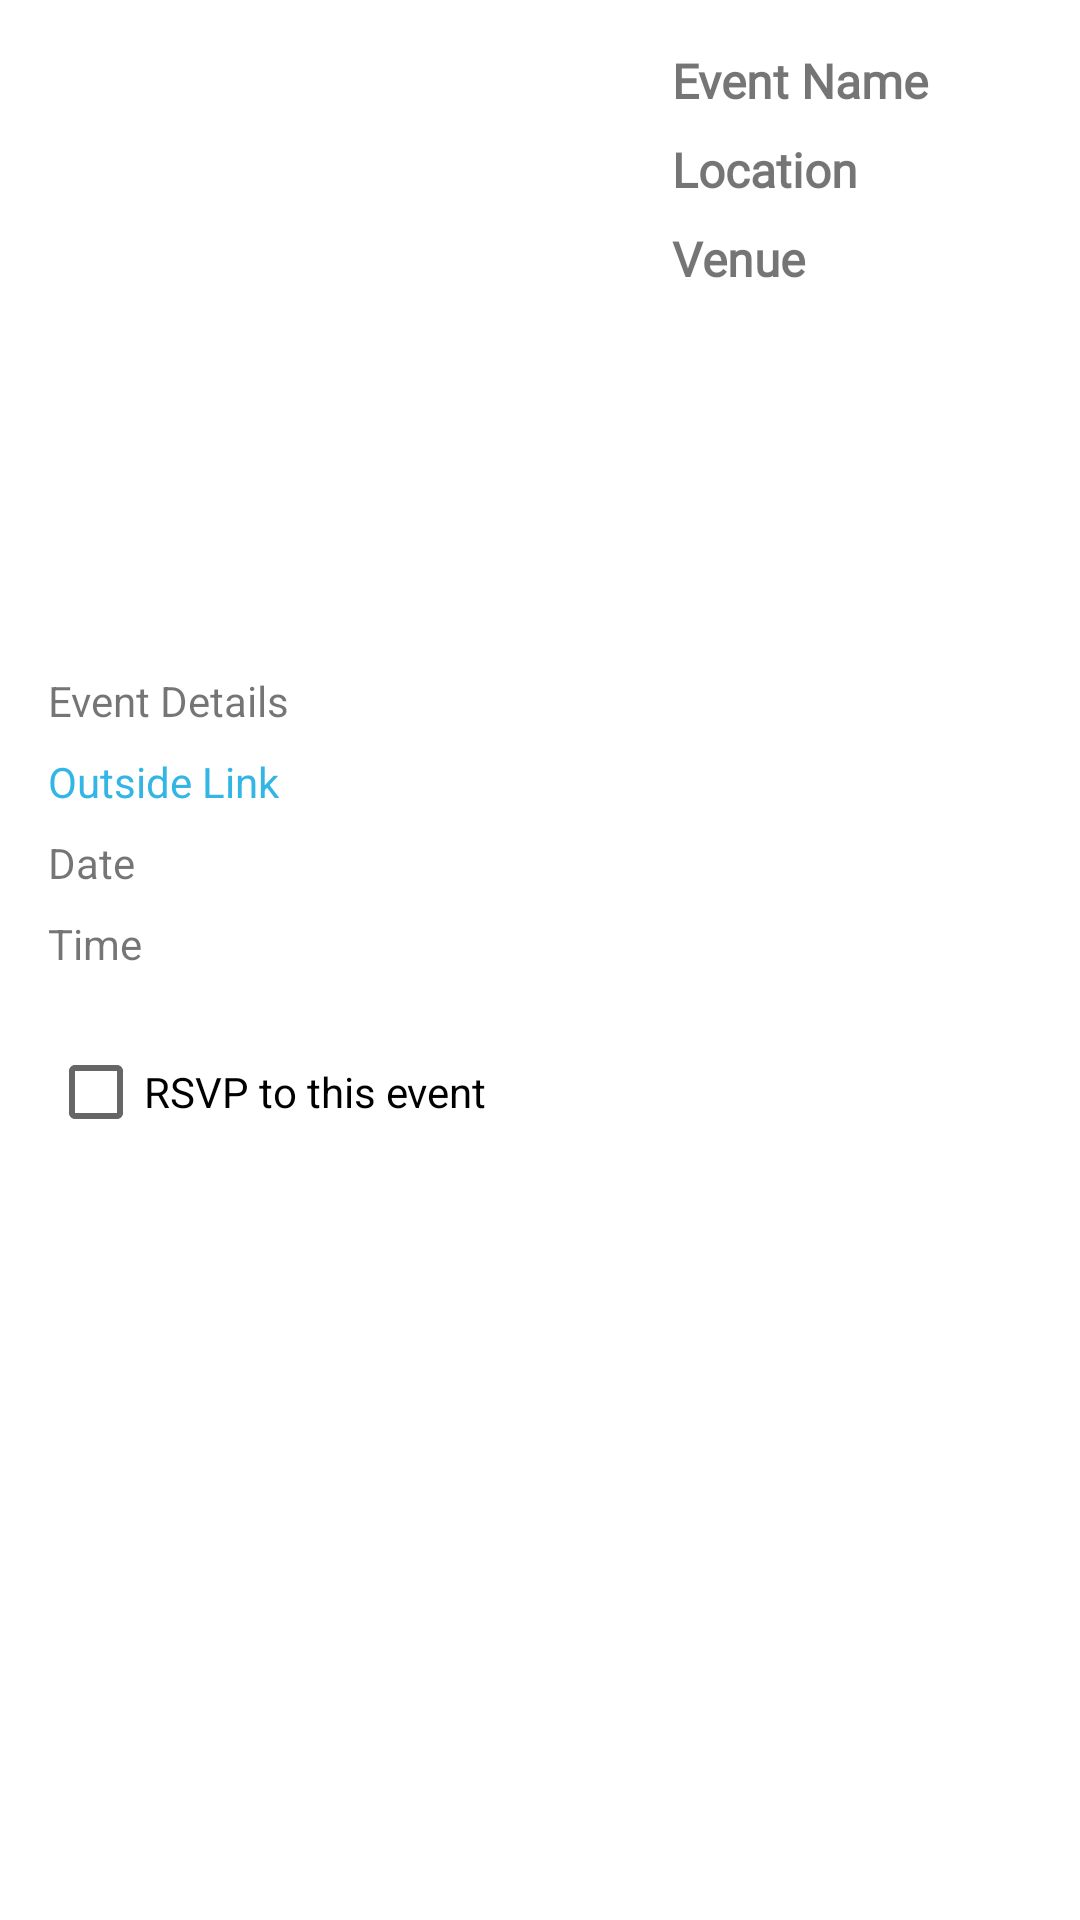

Here is an Android app screen rendered from its layout file. Give the layout XML and the strings, colors and styles it references.
<!-- AndroidManifest.xml: application theme Theme.RhythmLounge -->
<!-- res/layout/activity_event_details.xml -->
<?xml version="1.0" encoding="utf-8"?>
<ScrollView xmlns:android="http://schemas.android.com/apk/res/android"
    xmlns:app="http://schemas.android.com/apk/res-auto"
    android:layout_width="match_parent"
    android:layout_height="match_parent">

    <androidx.constraintlayout.widget.ConstraintLayout
        android:layout_width="match_parent"
        android:layout_height="wrap_content"
        android:padding="16dp">

        <ImageView
            android:id="@+id/imageViewEvent"
            android:layout_width="192dp"
            android:layout_height="192dp"
            android:scaleType="centerCrop"
            android:src="@drawable/concert"
            app:layout_constraintStart_toStartOf="parent"
            app:layout_constraintTop_toTopOf="parent" />

        <TextView
            android:id="@+id/textViewEventName"
            android:layout_width="0dp"
            android:layout_height="wrap_content"
            android:fontFamily="@font/manrope_bold"
            android:paddingStart="16dp"
            android:text="Event Name"
            android:textSize="16sp"
            android:textStyle="bold"
            app:layout_constraintEnd_toEndOf="parent"
            app:layout_constraintStart_toEndOf="@+id/imageViewEvent"
            app:layout_constraintTop_toTopOf="@+id/imageViewEvent" />

        <TextView
            android:id="@+id/textViewLocation"
            android:layout_width="0dp"
            android:layout_height="wrap_content"
            android:layout_marginTop="8dp"
            android:fontFamily="@font/manrope_bold"
            android:paddingStart="16dp"
            android:text="Location"
            android:textSize="16sp"
            android:textStyle="bold"
            app:layout_constraintEnd_toEndOf="parent"
            app:layout_constraintStart_toStartOf="@+id/textViewEventName"
            app:layout_constraintTop_toBottomOf="@+id/textViewEventName" />

        <TextView
            android:id="@+id/textViewVenue"
            android:layout_width="0dp"
            android:layout_height="wrap_content"
            android:layout_marginTop="8dp"
            android:fontFamily="@font/manrope_bold"
            android:paddingStart="16dp"
            android:text="Venue"
            android:textSize="16sp"
            android:textStyle="bold"
            app:layout_constraintEnd_toEndOf="parent"
            app:layout_constraintStart_toStartOf="@+id/textViewLocation"
            app:layout_constraintTop_toBottomOf="@+id/textViewLocation" />

        <TextView
            android:id="@+id/textViewDescription"
            android:layout_width="0dp"
            android:layout_height="wrap_content"
            android:layout_marginTop="16dp"
            android:text="Event Details"
            android:textSize="14sp"
            app:layout_constraintStart_toStartOf="parent"
            app:layout_constraintTop_toBottomOf="@+id/imageViewEvent"
            app:layout_constraintEnd_toEndOf="parent" />

        <TextView
            android:id="@+id/textViewOutsideLink"
            android:layout_width="0dp"
            android:layout_height="wrap_content"
            android:layout_marginTop="8dp"
            android:text="Outside Link"
            android:textSize="14sp"
            android:textColor="@android:color/holo_blue_light"
            app:layout_constraintStart_toStartOf="parent"
            app:layout_constraintTop_toBottomOf="@+id/textViewDescription"
            app:layout_constraintEnd_toEndOf="parent" />

        <TextView
            android:id="@+id/textViewDate"
            android:layout_width="0dp"
            android:layout_height="wrap_content"
            android:layout_marginTop="8dp"
            android:text="Date"
            android:textSize="14sp"
            app:layout_constraintStart_toStartOf="parent"
            app:layout_constraintTop_toBottomOf="@+id/textViewOutsideLink"
            app:layout_constraintEnd_toEndOf="parent" />

        <TextView
            android:id="@+id/textViewTime"
            android:layout_width="0dp"
            android:layout_height="wrap_content"
            android:layout_marginTop="8dp"
            android:text="Time"
            android:textSize="14sp"
            app:layout_constraintStart_toStartOf="parent"
            app:layout_constraintTop_toBottomOf="@+id/textViewDate"
            app:layout_constraintEnd_toEndOf="parent" />

        <CheckBox
            android:id="@+id/checkBoxRSVP"
            android:layout_width="wrap_content"
            android:layout_height="wrap_content"
            android:layout_marginTop="16dp"
            android:text="RSVP to this event"
            app:layout_constraintStart_toStartOf="parent"
            app:layout_constraintTop_toBottomOf="@+id/textViewTime" />

        <androidx.recyclerview.widget.RecyclerView
            android:id="@+id/rsvpRecyclerView"
            android:layout_width="0dp"
            android:layout_height="wrap_content"
            android:padding="8dp"
            android:clipToPadding="false"
            app:layout_constraintTop_toBottomOf="@+id/checkBoxRSVP"
            app:layout_constraintStart_toStartOf="parent"
            app:layout_constraintEnd_toEndOf="parent"/>

    </androidx.constraintlayout.widget.ConstraintLayout>
</ScrollView>
<!-- resources referenced by this layout -->
<resources>
  <style name="Theme.RhythmLounge" parent="Theme.MaterialComponents.DayNight.DarkActionBar">
          
          <item name="colorPrimary">@color/purple_500</item>
          <item name="colorPrimaryVariant">@color/purple_700</item>
          <item name="colorOnPrimary">@color/white</item>
          
          <item name="colorSecondary">@color/teal_200</item>
          <item name="colorSecondaryVariant">@color/teal_700</item>
          <item name="colorOnSecondary">@color/black</item>
          
          <item name="android:statusBarColor">?attr/colorPrimaryVariant</item>
          
      </style>
  <!-- not gathered from this repository: default colours our renderer supplied (Android Studio template values) -->
  <color name="purple_500">#FF6200EE</color>
  <color name="purple_700">#FF3700B3</color>
  <color name="teal_200">#FF03DAC5</color>
  <color name="teal_700">#FF018786</color>
  <color name="black">#FF000000</color>
  <color name="white">#FFFFFFFF</color>
</resources>
